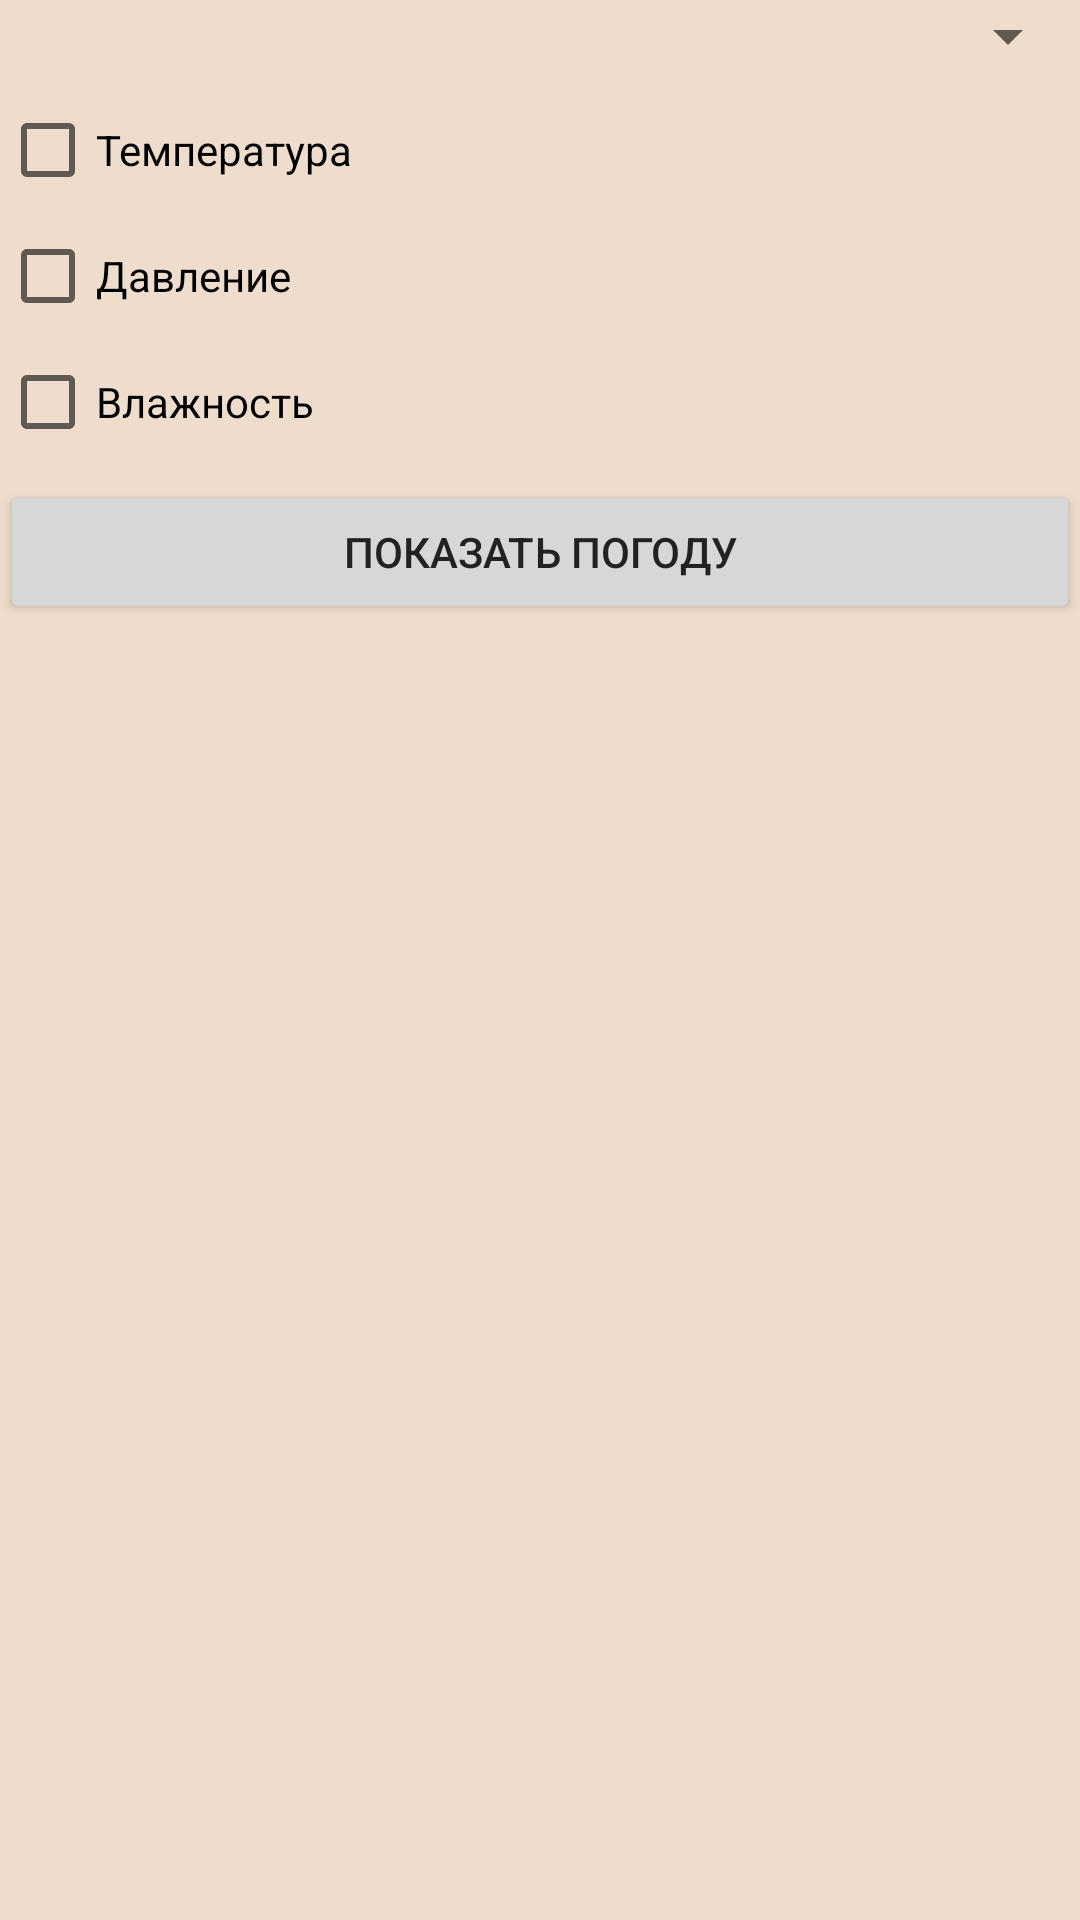

This screen was rendered from an Android layout file. Write that file and the resources it references.
<!-- AndroidManifest.xml: application theme AppTheme -->
<!-- res/layout/fragment_settings.xml -->
<?xml version="1.0" encoding="utf-8"?>
<LinearLayout xmlns:android="http://schemas.android.com/apk/res/android"
    android:layout_width="match_parent"
    android:layout_height="match_parent"
    android:orientation="vertical" >

    <Spinner
        android:id="@+id/spinnerLocation"
        android:layout_width="match_parent"
        android:layout_height="wrap_content"
        android:prompt="@string/select_location_text" />

    <CheckBox
        android:id="@+id/checkBoxTemperature"
        android:layout_width="match_parent"
        android:layout_height="wrap_content"
        android:layout_marginTop="@dimen/margin_default"
        android:text="@string/temperature_text" />

    <CheckBox
        android:id="@+id/checkBoxPressure"
        android:layout_width="match_parent"
        android:layout_height="wrap_content"
        android:layout_marginTop="@dimen/margin_default"
        android:text="@string/pressure_text" />

    <CheckBox
        android:id="@+id/checkBoxHumidity"
        android:layout_width="match_parent"
        android:layout_height="wrap_content"
        android:layout_marginTop="@dimen/margin_default"
        android:text="@string/humidity_text" />

    <Button
        android:id="@+id/buttonShow"
        android:layout_width="match_parent"
        android:layout_height="wrap_content"
        android:layout_marginTop="@dimen/margin_default"
        android:text="@string/show_text" />
</LinearLayout>
<!-- resources referenced by this layout -->
<resources>
  <dimen name="margin_default">10dp</dimen>
  <string name="humidity_text">Влажность</string>
  <string name="pressure_text">Давление</string>
  <string name="select_location_text">Выберите местоположение</string>
  <string name="show_text">Показать погоду</string>
  <string name="temperature_text">Температура</string>
  <style name="AppTheme" parent="Theme.AppCompat.Light.DarkActionBar">
          <item name="colorPrimary">@color/colorPrimaryGreen</item>
          <item name="colorPrimaryDark">@color/colorPrimaryDarkGreen</item>
          <item name="colorAccent">@color/colorAccentGreen</item>
          <item name="android:textColorPrimary">@color/colorPrimaryDarkGrey</item>
          <item name="android:colorBackground">@color/colorBackground</item>
      </style>
  <color name="colorPrimaryGreen">#3FB551</color>
  <color name="colorPrimaryDarkGreen">#309F3F</color>
  <color name="colorPrimaryDarkGrey">#222222</color>
  <color name="colorBackground">#EEDDCC</color>
</resources>
